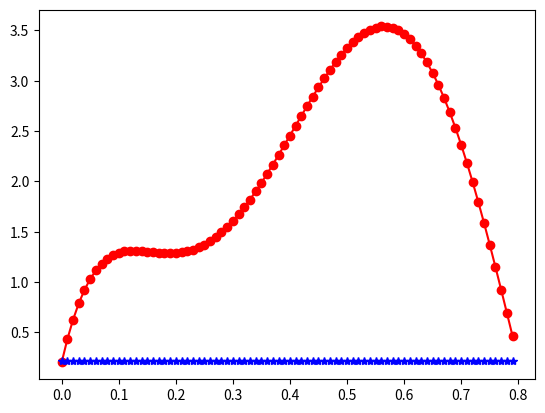

The script that saved this image: (Note: this script raises an exception after producing the figure.)
import numpy as np
import matplotlib.pyplot as plt
import scipy.integrate as ig

x=np.arange(0, 0.8, 0.01)
f= lambda x: 0.2+25*x-200*x**2+675*x**3-900*x**4+400*x**5

sol = ig.quad(f, 0, 0.8)
re=np.real(sol)
real=re[0]

plt.figure(1)
plt.plot(x, f(x), 'ro-')

#  n=1 segment
I=(0.8-0)*(f(0.8)+f(0))/2
# 0.1728000000000225

trap=np.ones(80)*(f(0.8)+f(0))/2

plt.plot(x, trap, 'b*-')

error=(real-I)/real*100

#  n=2 segments
#
I1=(0.8-0)*(f(0)+2*f(0.4)+f(0.8))/(2*2)

trap1=np.ones(40)*(f(0.4)+f(0))/2

plt.plot(x[0:39], trap1, 'c*-')

trap2=np.ones(40)*(f(0.4)+f(0.8))/2
plt.plot(x[40:80], trap2, 'c*-')

# I1=1.0688000000000115

error1=(real-I1)/real*100

# 34.850455136540162 %

# n=4 segments
I2=(0.8-0)*(f(0)+2*(f(0.2)+f(0.4)+f(0.6))+f(0.8))/(4*2)
# I2= 1.484800000000001

error2=(real-I2)/real*100
# error2= 9.4928478543561035
